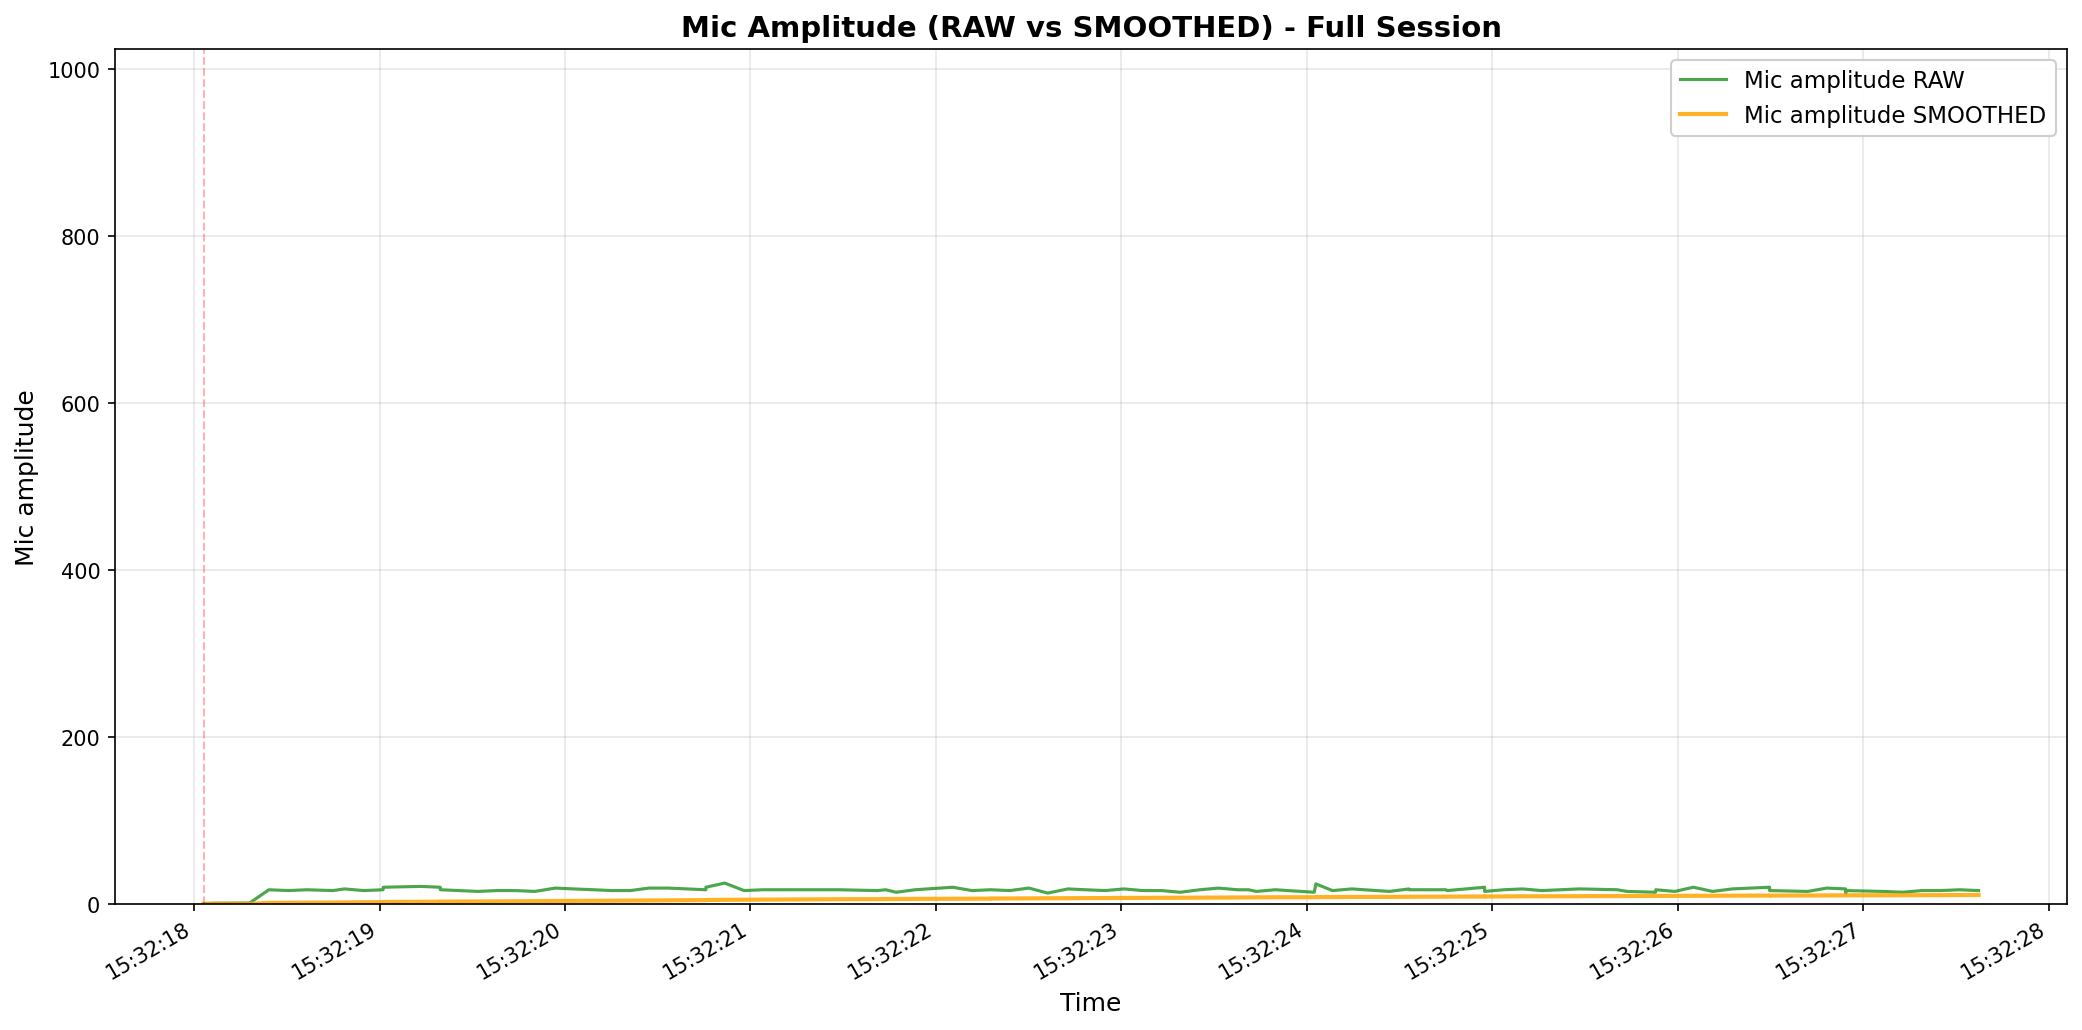

Source data for this figure (header and first rows):
elapsed_s, unix_ts, arduino_ms, sound_amp, tip_count, last_tip_dt_ms, reed_state, bucket_rate_mm_hr, mic_db_unfiltered, mic_db_filtered
0.0, 1771486338, 523000, 16, 1, 0, 1, 40000, 24.08, 0.2408
0.0, 1771486338, 523100, 17, 1, 0, 1, 0.0, 24.61, 0.2408
0.002007, 1771486338, 523200, 16, 1, 0, 1, 0.0, 24.08, 0.2408
0.0455, 1771486338, 523300, 17, 1, 0, 1, 0.0, 24.61, 0.2408
0.0455, 1771486338, 523400, 18, 1, 0, 1, 0.0, 25.11, 0.2408
0.1467, 1771486338, 523500, 14, 1, 0, 1, 0.0, 22.92, 0.2408
0.2474, 1771486338, 523600, 17, 1, 0, 1, 0.0, 24.61, 0.2408
0.3518, 1771486338, 523700, 17, 1, 0, 1, 0.0, 24.61, 1.88
0.4571, 1771486339, 523800, 16, 1, 0, 1, 0.0, 24.08, 2.102
0.5557, 1771486339, 523900, 17, 1, 0, 1, 0.0, 24.61, 2.327
0.6968, 1771486339, 524000, 16, 1, 0, 1, 0.0, 24.08, 2.544
0.7586, 1771486339, 524100, 18, 1, 0, 1, 0.0, 25.11, 2.77
0.8638, 1771486339, 524200, 16, 1, 0, 1, 0.0, 24.08, 2.983
0.9672, 1771486339, 524300, 17, 1, 0, 1, 0.0, 24.61, 3.199
0.9682, 1771486339, 524400, 20, 1, 0, 1, 0.0, 26.02, 3.427
1.171, 1771486339, 524500, 21, 1, 0, 1, 0.0, 26.44, 3.658
1.276, 1771486339, 524600, 20, 1, 0, 1, 0.0, 26.02, 3.881
1.276, 1771486339, 524700, 17, 1, 0, 1, 0.0, 24.61, 4.088
1.479, 1771486340, 524800, 15, 1, 0, 1, 0.0, 23.52, 4.283
1.578, 1771486340, 524900, 16, 1, 0, 1, 0.0, 24.08, 4.481
1.683, 1771486340, 525000, 16, 1, 0, 1, 0.0, 24.08, 4.677
1.785, 1771486340, 525100, 15, 1, 0, 1, 0.0, 23.52, 4.865
1.896, 1771486340, 525200, 19, 1, 0, 1, 0.0, 25.58, 5.072
1.992, 1771486340, 525300, 18, 1, 0, 1, 0.0, 25.11, 5.273
2.104, 1771486340, 525400, 17, 1, 0, 1, 0.0, 24.61, 5.466
2.197, 1771486340, 525500, 16, 1, 0, 1, 0.0, 24.08, 5.652
2.3, 1771486340, 525600, 16, 1, 0, 1, 0.0, 24.08, 5.837
2.401, 1771486340, 525700, 19, 1, 0, 1, 0.0, 25.58, 6.034
2.504, 1771486341, 525800, 19, 1, 0, 1, 0.0, 25.58, 6.229
2.607, 1771486341, 525900, 18, 1, 0, 1, 0.0, 25.11, 6.418
2.708, 1771486341, 526000, 17, 1, 0, 1, 0.0, 24.61, 6.6
2.708, 1771486341, 526100, 20, 1, 0, 1, 0.0, 26.02, 6.794
2.809, 1771486341, 526200, 25, 1, 0, 1, 0.0, 27.96, 7.006
2.914, 1771486341, 526300, 16, 1, 0, 1, 0.0, 24.08, 7.177
3.014, 1771486341, 526400, 17, 1, 0, 1, 0.0, 24.61, 7.351
3.118, 1771486341, 526500, 17, 1, 0, 1, 0.0, 24.61, 7.524
3.22, 1771486341, 526600, 17, 1, 0, 1, 0.0, 24.61, 7.694
3.32, 1771486341, 526700, 17, 1, 0, 1, 0.0, 24.61, 7.864
3.425, 1771486341, 526800, 17, 1, 0, 1, 0.0, 24.61, 8.031
3.633, 1771486342, 526900, 16, 1, 0, 1, 0.0, 24.08, 8.192
3.677, 1771486342, 527000, 17, 1, 0, 1, 0.0, 24.61, 8.356
3.734, 1771486342, 527100, 14, 1, 0, 1, 0.0, 22.92, 8.501
3.835, 1771486342, 527200, 17, 1, 0, 1, 0.0, 24.61, 8.662
4.039, 1771486342, 527300, 20, 1, 0, 1, 0.0, 26.02, 8.836
4.142, 1771486342, 527400, 16, 1, 0, 1, 0.0, 24.08, 8.988
4.244, 1771486342, 527500, 17, 1, 0, 1, 0.0, 24.61, 9.145
4.244, 1771486342, 527600, 17, 1, 0, 1, 0.0, 24.61, 9.299
4.346, 1771486342, 527700, 16, 1, 0, 1, 0.0, 24.08, 9.447
4.449, 1771486343, 527800, 19, 1, 0, 1, 0.0, 25.58, 9.608
4.55, 1771486343, 527900, 13, 1, 0, 1, 0.0, 22.28, 9.735
4.659, 1771486343, 528000, 18, 1, 0, 1, 0.0, 25.11, 9.889
4.755, 1771486343, 528100, 17, 1, 0, 1, 0.0, 24.61, 10.04
4.86, 1771486343, 528200, 16, 1, 0, 1, 0.0, 24.08, 10.18
4.962, 1771486343, 528300, 18, 1, 0, 1, 0.0, 25.11, 10.33
5.063, 1771486343, 528400, 16, 1, 0, 1, 0.0, 24.08, 10.46
5.165, 1771486343, 528500, 16, 1, 0, 1, 0.0, 24.08, 10.6
5.265, 1771486343, 528600, 14, 1, 0, 1, 0.0, 22.92, 10.72
5.372, 1771486343, 528700, 17, 1, 0, 1, 0.0, 24.61, 10.86
5.472, 1771486344, 528800, 19, 1, 0, 1, 0.0, 25.58, 11.01
5.573, 1771486344, 528900, 17, 1, 0, 1, 0.0, 24.61, 11.14
... 40 more rows
